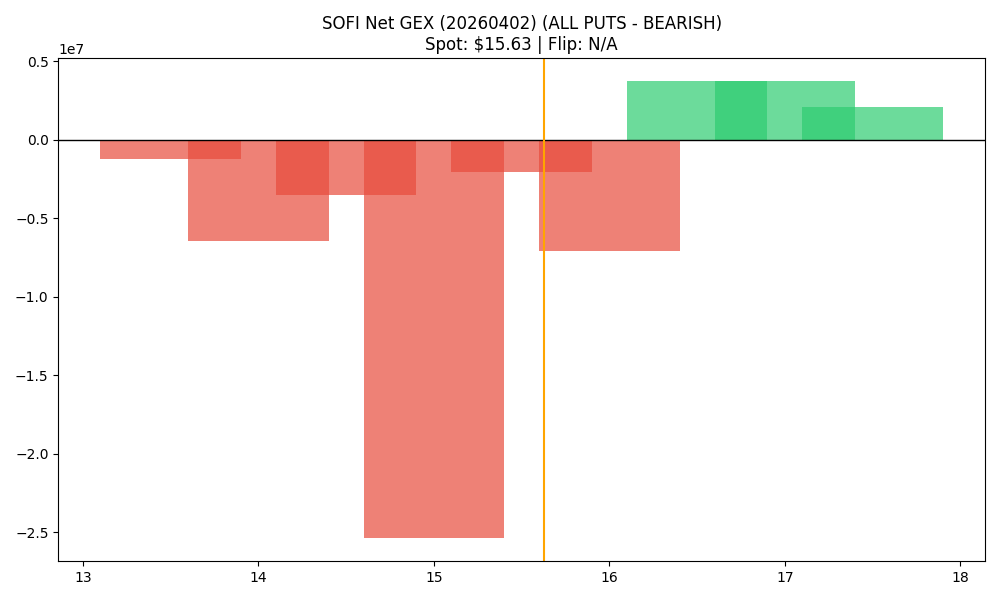

The table this chart was drawn from, first rows:
strike, call_gex, put_gex, call_dex, put_dex, net_greek_delta, net_gex
13.5, 30217, 1245287, 605444, -1724953, -0.06355, -1215071
14.0, 1249576, 7703477, 10541061, -16018939, -0.05823, -6453900
14.5, 513978, 4010865, 2921731, -3643601, -0.02213, -3496887
15.0, 4167074, 29554548, 17355841, -53839644, -0.1747, -25387473
15.5, 10153617, 12197963, 19385142, -11428474, 0.125, -2044346
16.0, 21763562, 28866557, 29819571, -66852263, -0.1874, -7102995
16.5, 11506605, 7767836, 9272152, -16183540, -0.1239, 3738769
17.0, 18582937, 14844937, 30781401, -58807404, -0.148, 3738000
17.5, 2777561, 706608, 2467491, -3789116, -0.05221, 2070953
